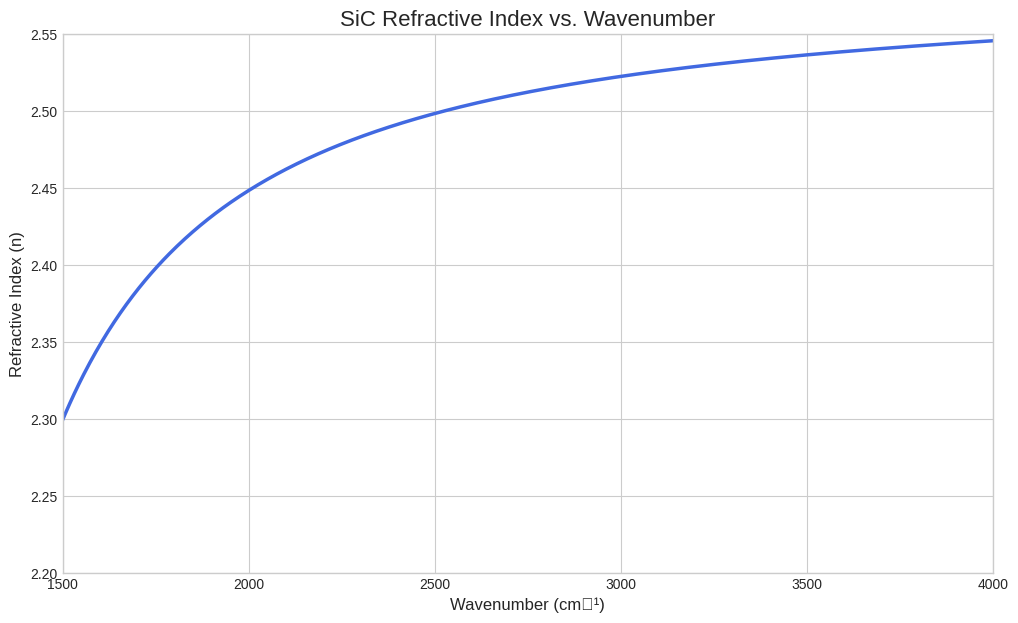

Generate this figure with matplotlib:
import numpy as np
import matplotlib.pyplot as plt

def calculate_sic_refractive_index(wavenumber_cm):
    """
    根据给定的Sellmeier公式计算SiC的折射率。
    
    参数:
    wavenumber_cm (array-like): 波数，单位为 cm⁻¹
    
    返回:
    n (numpy.ndarray): 对应的折射率
    """
    # 将波数 (cm⁻¹) 转换为波长 (μm)
    # λ(μm) = 10^4 / ν(cm⁻¹)
    lambda_um = 1e4 / wavenumber_cm
    lambda_sq = lambda_um**2

    # Sellmeier 公式中的常数
    B1 = 5.58245
    C1_sq = 0.1625394**2
    B2 = 2.468516
    C2_sq = 11.35656**2

    # 计算 n²
    # n² = 1 + (B1 * λ²) / (λ² - C1²) + (B2 * λ²) / (λ² - C2²)
    term1 = (B1 * lambda_sq) / (lambda_sq - C1_sq)
    term2 = (B2 * lambda_sq) / (lambda_sq - C2_sq)
    n_squared = 1 + term1 + term2

    # 在n²为负的区域（物理上无意义），结果会是NaN
    # np.sqrt会自动处理这些情况
    with np.errstate(invalid='ignore'): # 忽略因对负数开方产生的警告
        n = np.sqrt(n_squared)
        
    return n

# 定义绘图的波数范围
# 公式在 λ = 11.35656 μm (约 880.6 cm⁻¹) 处有奇点，因此我们在此处断开范围以获得更好的可视化效果
wavenumber_range1 = np.linspace(400, 875, 500)
wavenumber_range2 = np.linspace(885, 5000, 1000)

# 计算对应的折射率
n1 = calculate_sic_refractive_index(wavenumber_range1)
n2 = calculate_sic_refractive_index(wavenumber_range2)

# 绘图
plt.style.use('seaborn-v0_8-whitegrid')
fig, ax = plt.subplots(figsize=(12, 7))

ax.plot(wavenumber_range1, n1, color='royalblue', linewidth=2.5)
ax.plot(wavenumber_range2, n2, color='royalblue', linewidth=2.5)

# 设置图表标题和坐标轴标签
ax.set_title('SiC Refractive Index vs. Wavenumber', fontsize=16)
ax.set_xlabel('Wavenumber (cm⁻¹)', fontsize=12)
ax.set_ylabel('Refractive Index (n)', fontsize=12)

# 设置坐标轴范围，以更好地显示曲线
ax.set_ylim(2.2, 2.55)
ax.set_xlim(1500, 4000)

# 显示图表
plt.show()